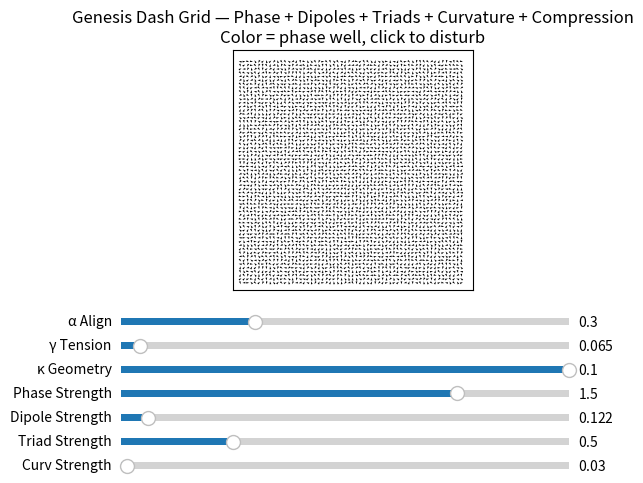
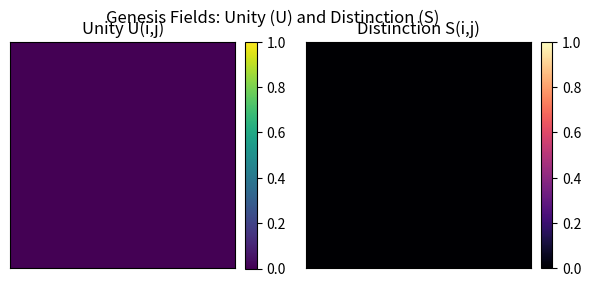

The matplotlib source for these figures, in order:
import numpy as np
import matplotlib.pyplot as plt
from matplotlib.animation import FuncAnimation
from matplotlib.widgets import Slider
from matplotlib import cm

# =========================

# Parameters

# =========================

N = 60          # grid size (you can raise to 80–100 if your machine handles it)
dt = 0.05       # time step

alpha0    = 0.3   # neighbor alignment strength
gamma0    = 0.065   # tension gain
kappa0    = 1.0  # geometry coupling
well0     = 1.5   # phase / localization strength (4-well)
dipole0   = 0.122   # head–tail dipole interaction strength
tri0      = 0.5   # triangular cohesion strength
curv0     = 0.03   # curvature feedback strength

decay_tau  = 0.02   # tension decay
geom_decay = 0.05   # geometry decay (restoring force)
click_radius = 2

tri_sigma  = 0.8
tri_sigma2 = tri_sigma ** 2

# Compression / fold mechanics

sigma_c        = 0.4      # scale for "detF near 0" compression detection
sigma_c2       = sigma_c ** 2
lock_strength  = 0.5      # 0..1 – how much to slow dynamics in high-compression cores
tri_lock_gain  = 2.0      # amplification of triad torque where compressed
phase_lock_gain = 1.5     # amplification of phase locking where compressed
shell_geom_gain = 0.05    # geometry push along compression gradients

# =========================

# State fields (ONLY true DOF is theta)

# =========================

theta = np.random.rand(N, N) * 2 * np.pi   # orientation field
tau   = np.zeros((N, N))                   # tension field (driven by theta)
ux    = np.zeros((N, N))                   # x-displacement
uy    = np.zeros((N, N))                   # y-displacement

# Genesis diagnostic fields (computed, not independent)

unity_field      = np.zeros((N, N))  # U: local coherence
difference_field = np.zeros((N, N))  # D: normalized tension
distinct_field   = np.zeros((N, N))  # S: triad coherence

# Base grid (unity)

x = np.arange(N)
y = np.arange(N)
X, Y = np.meshgrid(x, y)

# =========================

# Helpers

# =========================

def angle_diff(a, b):
    """Smallest signed difference a-b in [-pi, pi]."""
    d = a - b
    return (d + np.pi) % (2 * np.pi) - np.pi

# =========================

# Update step

# =========================

def update_genesis(theta, tau, ux, uy,
    alpha, gamma, kappa,
    well_strength, dipole_strength,
    tri_strength, curv_strength):
    """
    One update step with:
    - neighbor alignment
    - tension + geometry
    - 4-well phase potential
    - dipole head–tail interactions
    - triangular cohesion (3-body)
    - curvature feedback
    - compression-based interlock & boundary shaping

    Also computes Genesis diagnostic fields:
      U(i,j): local unity / coherence
      D(i,j): difference (normalized tension)
      S(i,j): distinction (triad coherence)
    """
    # ---------- Neighbor alignment ----------
    up    = np.roll(theta, -1, axis=0)
    down  = np.roll(theta,  1, axis=0)
    left  = np.roll(theta, -1, axis=1)
    right = np.roll(theta,  1, axis=1)

    dtheta_align = (
        np.sin(up - theta) +
        np.sin(down - theta) +
        np.sin(left - theta) +
        np.sin(right - theta)
    )

    # ---------- Tension from gradients ----------
    grad = np.abs(dtheta_align)
    tau = (1.0 - decay_tau) * tau + gamma * grad

    # ---------- Geometry displacement (with damping) ----------
    ux = (1.0 - geom_decay) * ux + kappa * tau * np.cos(theta)
    uy = (1.0 - geom_decay) * uy + kappa * tau * np.sin(theta)

    # precompute deformed positions
    X_def = X + ux
    Y_def = Y + uy

    # ---------- 4-well phase potential (symmetry breaking) ----------
    # V(theta) = -cos(4 theta), dV/dtheta = 4 sin(4 theta)
    phase_force = -well_strength * np.sin(4.0 * theta)

    # ---------- Dipole head–tail interactions ----------
    dipole_torque = np.zeros_like(theta)
    neighbor_offsets = [(1, 0), (-1, 0), (0, 1), (0, -1)]

    for i in range(N):
        for j in range(N):
            for di, dj in neighbor_offsets:
                ni = i + di
                nj = j + dj
                if 0 <= ni < N and 0 <= nj < N:
                    dx = X_def[ni, nj] - X_def[i, j]
                    dy = Y_def[ni, nj] - Y_def[i, j]
                    phi = np.arctan2(dy, dx)

                    QA = np.cos(theta[i, j]   - phi)
                    QB = np.cos(theta[ni, nj] - (phi + np.pi))
                    Q  = QA * QB

                    dipole_torque[i, j]   += Q * np.sin(phi        - theta[i, j])
                    dipole_torque[ni, nj] += Q * np.sin(phi + np.pi - theta[ni, nj])

    dipole_torque *= dipole_strength

    # ---------- Triangular cohesion (3-body, proto-tiles) ----------
    tri_torque = np.zeros_like(theta)
    tri_score  = np.zeros_like(theta)   # S(i,j): distinction measure

    # Triads: right-angle L-shapes around each cell
    triads = [
        ((0, 0), (1, 0), (0, 1),  (0.25*np.pi, 0.0,        0.5*np.pi)),   # NE
        ((0, 0), (-1, 0), (0, 1), (0.75*np.pi, np.pi,      0.5*np.pi)),   # NW
        ((0, 0), (1, 0), (0, -1),( -0.25*np.pi, 0.0,     -0.5*np.pi)),    # SE
        ((0, 0), (-1,0), (0, -1),( -0.75*np.pi, np.pi,   -0.5*np.pi)),    # SW
    ]

    for i in range(N):
        for j in range(N):
            for (o0, o1, o2, angs) in triads:
                i0, j0 = i + o0[0], j + o0[1]
                i1, j1 = i + o1[0], j + o1[1]
                i2, j2 = i + o2[0], j + o2[1]
                if not (0 <= i0 < N and 0 <= j0 < N and
                        0 <= i1 < N and 0 <= j1 < N and
                        0 <= i2 < N and 0 <= j2 < N):
                    continue

                th0 = theta[i0, j0]
                th1 = theta[i1, j1]
                th2 = theta[i2, j2]

                a0, a1, a2 = angs

                d0 = angle_diff(th0, a0)
                d1 = angle_diff(th1, a1)
                d2 = angle_diff(th2, a2)

                sq_err = d0*d0 + d1*d1 + d2*d2
                S = np.exp(-sq_err / tri_sigma2)  # 0..1 triadic coherence

                if S < 1e-3:
                    continue

                tri_torque[i0, j0] += tri_strength * S * np.sin(a0 - th0)
                tri_torque[i1, j1] += tri_strength * S * np.sin(a1 - th1)
                tri_torque[i2, j2] += tri_strength * S * np.sin(a2 - th2)

                # record maximum S for each participating cell
                tri_score[i0, j0] = max(tri_score[i0, j0], S)
                tri_score[i1, j1] = max(tri_score[i1, j1], S)
                tri_score[i2, j2] = max(tri_score[i2, j2], S)

    # ---------- Curvature feedback (geometry -> orientation) ----------
    ux_lap = (np.roll(ux, -1, 0) + np.roll(ux, 1, 0) +
            np.roll(ux, -1, 1) + np.roll(ux, 1, 1) - 4.0 * ux)
    uy_lap = (np.roll(uy, -1, 0) + np.roll(uy, 1, 0) +
            np.roll(uy, -1, 1) + np.roll(uy, 1, 1) - 4.0 * uy)

    curv_mag = np.sqrt(ux_lap*ux_lap + uy_lap*uy_lap) + 1e-6
    phi_curv = np.arctan2(uy_lap, ux_lap)

    curvature_torque = curv_strength * curv_mag * np.sin(phi_curv - theta)

    # ---------- Compression / fold detection from deformation ----------
    # Approximate deformation gradient F and its determinant
    ux_x = np.roll(ux, -1, axis=1) - ux   # ∂ux/∂x
    ux_y = np.roll(ux, -1, axis=0) - ux   # ∂ux/∂y
    uy_x = np.roll(uy, -1, axis=1) - uy   # ∂uy/∂x
    uy_y = np.roll(uy, -1, axis=0) - uy   # ∂uy/∂y

    detF = (1.0 + ux_x) * (1.0 + uy_y) - ux_y * uy_x

    # C ~ 1 when detF ~ 0 (high compression / potential fold)
    C = np.exp(-(detF * detF) / (sigma_c2 + 1e-8))

    # Compression gradient for "shell" effect around compressed cores
    Cx = 0.5 * (np.roll(C, -1, axis=1) - np.roll(C, 1, axis=1))
    Cy = 0.5 * (np.roll(C, -1, axis=0) - np.roll(C, 1, axis=0))

    # Geometry push along compression gradients (sharpen boundaries / repel shell)
    ux = ux + shell_geom_gain * Cx
    uy = uy + shell_geom_gain * Cy

    # Amplify triad & phase locking in compressed cores (interlock / solidify)
    tri_torque   = tri_torque * (1.0 + tri_lock_gain   * C)
    phase_force  = phase_force * (1.0 + phase_lock_gain * C)

    # ---------- Total theta update ----------
    dtheta_total = (
        alpha * dtheta_align +
        0.1 * tau +
        phase_force +
        dipole_torque +
        tri_torque +
        curvature_torque
    )

    # Slow dynamics in high-compression regions (lock them into "solid" structures)
    dtheta_total = dtheta_total * (1.0 - lock_strength * C)

    theta = theta + dt * dtheta_total
    theta = np.mod(theta, 2.0 * np.pi)

    # ---------- Genesis diagnostic fields ----------

    # UNITY: local coherence of orientation (magnitude of neighborhood order parameter)
    ex = np.cos(theta)
    ey = np.sin(theta)
    ex_avg = (ex + np.roll(ex, 1, 0) + np.roll(ex, -1, 0)
                + np.roll(ex, 1, 1) + np.roll(ex, -1, 1)) / 5.0
    ey_avg = (ey + np.roll(ey, 1, 0) + np.roll(ey, -1, 0)
                + np.roll(ey, 1, 1) + np.roll(ey, -1, 1)) / 5.0
    unity = np.sqrt(ex_avg*ex_avg + ey_avg*ey_avg)   # 0..1

    # DIFFERENCE: normalized tension (how far from unity)
    tau_norm = tau / (np.max(tau) + 1e-6)           # 0..1

    # DISTINCTION: triadic coherence score already computed (0..1)
    distinction = tri_score

    return theta, tau, ux, uy, unity, tau_norm, distinction
# =========================

# Matplotlib setup

# =========================

# --- Main quiver figure ---

fig, ax = plt.subplots()
plt.subplots_adjust(bottom=0.38)

U = np.cos(theta)
V = np.sin(theta)

positions = np.c_[X.ravel(), Y.ravel()]

quiv = ax.quiver(
positions[:, 0], positions[:, 1],
U.ravel(), V.ravel(),
pivot='mid', scale=80, width=0.003   # scale bumped for larger N
)

ax.set_aspect('equal')
ax.set_xlim(-2, N + 2)
ax.set_ylim(-2, N + 2)
ax.set_xticks([])
ax.set_yticks([])
ax.set_title(
"Genesis Dash Grid — Phase + Dipoles + Triads + Curvature + Compression\n"
"Color = phase well, click to disturb"
)

# --- Sliders ---

ax_alpha  = fig.add_axes([0.15, 0.30, 0.7, 0.03])
ax_gamma  = fig.add_axes([0.15, 0.25, 0.7, 0.03])
ax_kappa  = fig.add_axes([0.15, 0.20, 0.7, 0.03])
ax_well   = fig.add_axes([0.15, 0.15, 0.7, 0.03])
ax_dipole = fig.add_axes([0.15, 0.10, 0.7, 0.03])
ax_tri    = fig.add_axes([0.15, 0.05, 0.7, 0.03])
ax_curv   = fig.add_axes([0.15, 0.00, 0.7, 0.03])

slider_alpha  = Slider(ax_alpha,  "α Align",        0.0, 1.0,  valinit=alpha0)
slider_gamma  = Slider(ax_gamma,  "γ Tension",      0.0, 1.5,  valinit=gamma0)
slider_kappa  = Slider(ax_kappa,  "κ Geometry",     0.0, 0.1,  valinit=kappa0)
slider_well   = Slider(ax_well,   "Phase Strength", 0.0, 2.0,  valinit=well0)
slider_dipole = Slider(ax_dipole, "Dipole Strength",0.0, 2.0,  valinit=dipole0)
slider_tri    = Slider(ax_tri,    "Triad Strength", 0.0, 2.0,  valinit=tri0)
slider_curv   = Slider(ax_curv,   "Curv Strength",  0.0, 2.0,  valinit=curv0)

# --- Second figure for Genesis fields ---

fig2, (ax_u, ax_s) = plt.subplots(1, 2, figsize=(7, 3))
fig2.suptitle("Genesis Fields: Unity (U) and Distinction (S)")

im_unity = ax_u.imshow(unity_field, vmin=0.0, vmax=1.0, cmap="viridis", origin="lower")
ax_u.set_title("Unity U(i,j)")
ax_u.set_xticks([])
ax_u.set_yticks([])

im_distinct = ax_s.imshow(distinct_field, vmin=0.0, vmax=1.0, cmap="magma", origin="lower")
ax_s.set_title("Distinction S(i,j)")
ax_s.set_xticks([])
ax_s.set_yticks([])

fig2.colorbar(im_unity, ax=ax_u, fraction=0.046, pad=0.04)
fig2.colorbar(im_distinct, ax=ax_s, fraction=0.046, pad=0.04)

# =========================

# Mouse interaction

# =========================

def on_click(event):
    global theta
    if event.inaxes != ax:
        return
    if event.xdata is None or event.ydata is None:
        return

    i = int(round(event.ydata))
    j = int(round(event.xdata))

    if 0 <= i < N and 0 <= j < N:
        for a in range(-click_radius, click_radius + 1):
            for b in range(-click_radius, click_radius + 1):
                ii = i + a
                jj = j + b
                if 0 <= ii < N and 0 <= jj < N:
                    theta[ii, jj] += np.pi * (np.random.rand() - 0.5)

fig.canvas.mpl_connect("button_press_event", on_click)

# =========================

# Animation loop

# =========================

def animate(frame):
    global theta, tau, ux, uy, unity_field, difference_field, distinct_field

    alpha         = slider_alpha.val
    gamma         = slider_gamma.val
    kappa         = slider_kappa.val
    well_strength = slider_well.val
    dipole_strength = slider_dipole.val
    tri_strength    = slider_tri.val
    curv_strength   = slider_curv.val

    theta, tau, ux, uy, U, D, S = update_genesis(
        theta, tau, ux, uy,
        alpha, gamma, kappa,
        well_strength, dipole_strength,
        tri_strength, curv_strength
    )

    unity_field      = U
    difference_field = D
    distinct_field   = S

    # Quiver directions
    Ux = np.cos(theta).ravel()
    Vy = np.sin(theta).ravel()
    quiv.set_UVC(Ux, Vy)

    # Quiver positions (geometry)
    new_positions = np.c_[(X + ux).ravel(), (Y + uy).ravel()]
    quiv.set_offsets(new_positions)

    # Color by phase well (difference mode)
    indices = ((theta + 0.25 * np.pi) // (0.5 * np.pi)).astype(int) % 4
    colors = cm.tab10((indices.ravel() / 4.0))
    quiv.set_color(colors)

    # Update Genesis field visualizations
    im_unity.set_data(unity_field)
    im_distinct.set_data(distinct_field)

    return quiv, im_unity, im_distinct

anim = FuncAnimation(fig, animate, interval=40, blit=False)

if __name__ == "__main__":
    plt.show()
